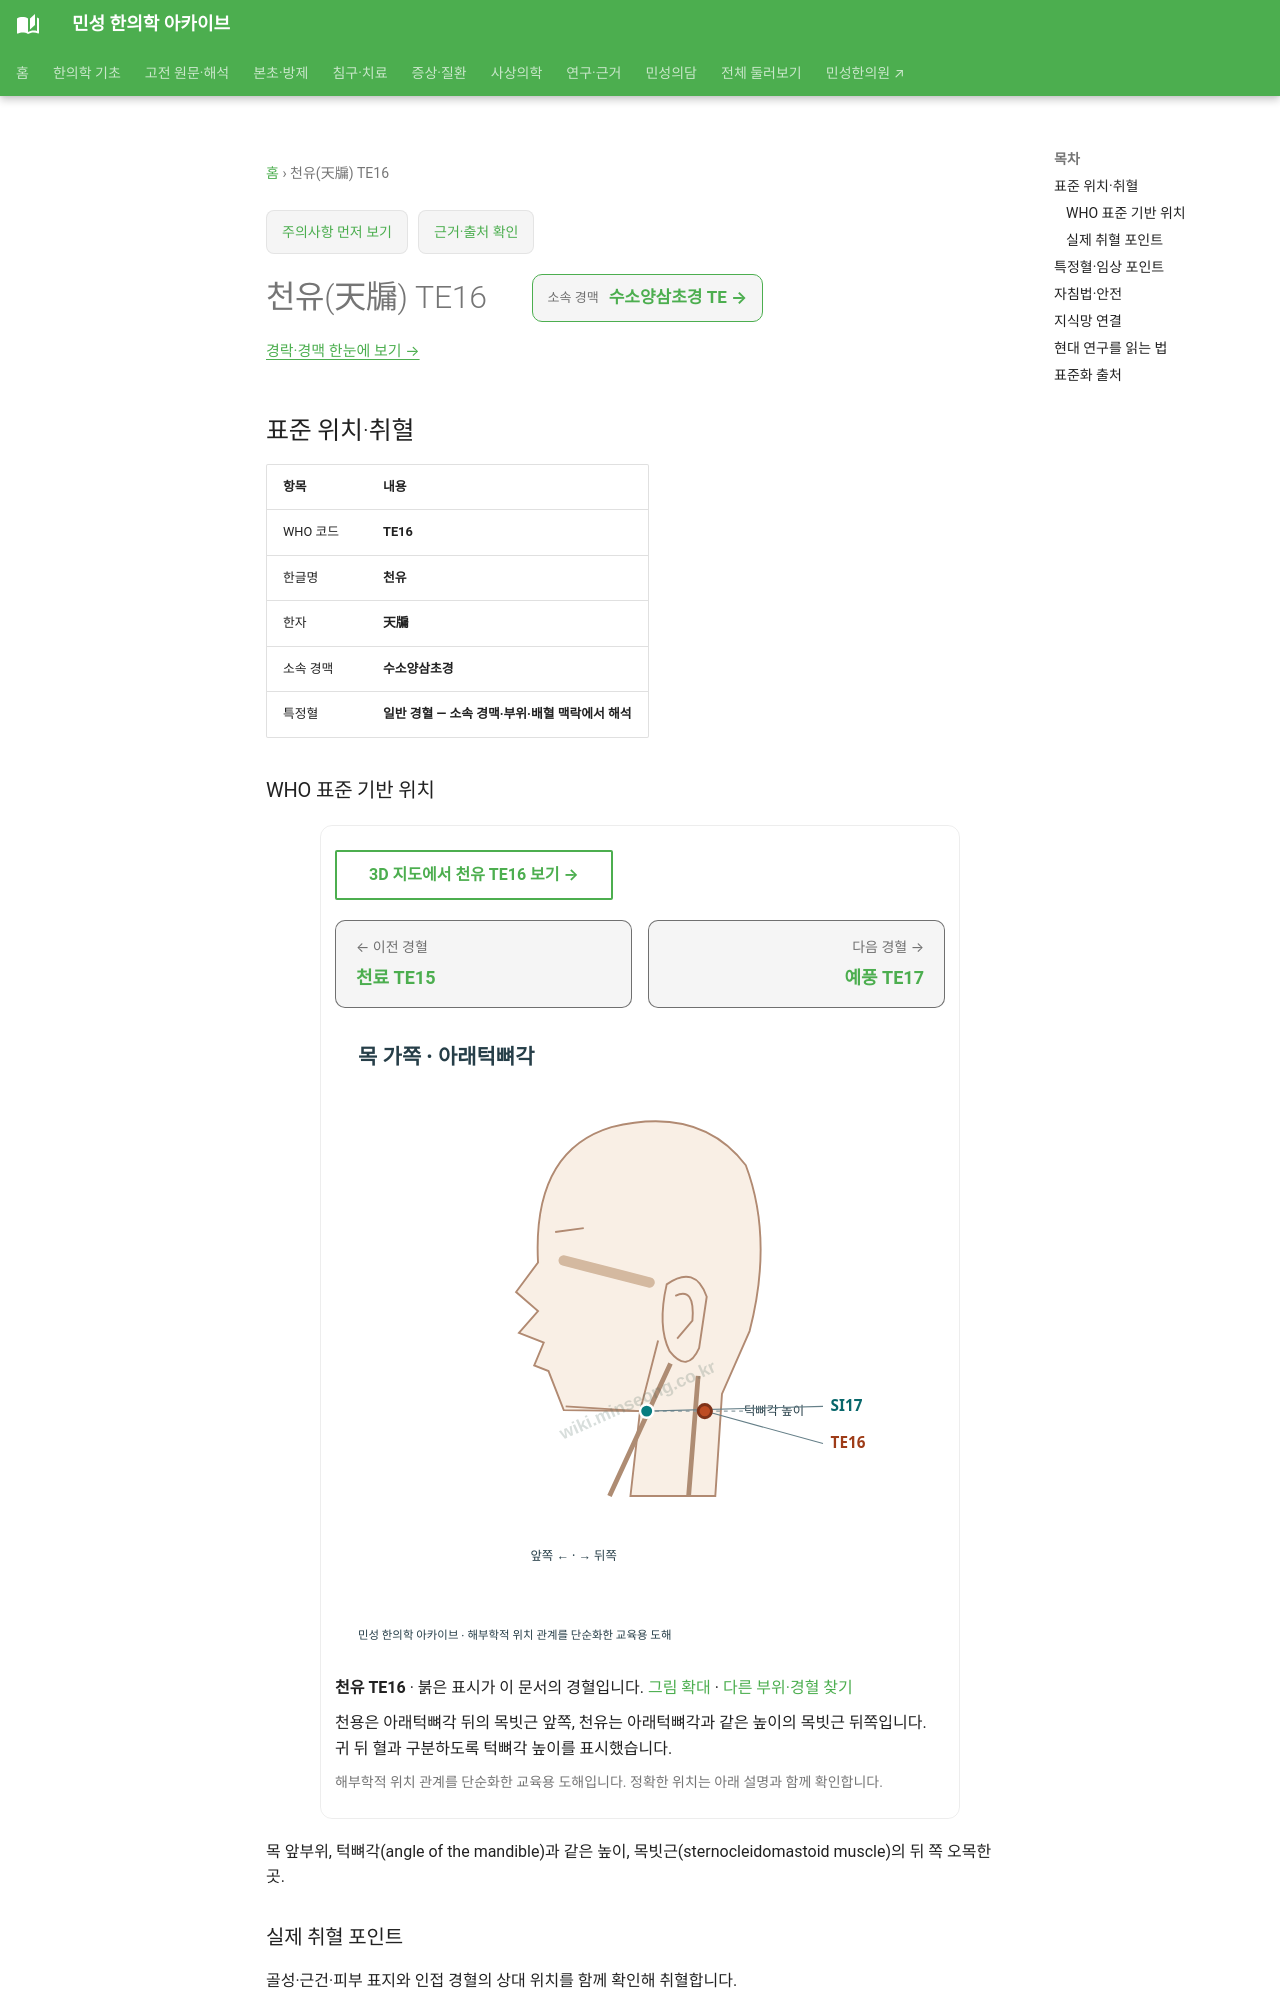

repository: joowon1111/minseong-korean-medicine-wiki · page: acupuncture/points/te16/index.html · generator: mkdocs

---
title: 천유(天牖) TE16
description: 천유 TE16 표준 위치·취혈·임상 지식망
status: 검토완료
last_reviewed: 2026-08-22
---
# 천유(天牖) TE16

<!-- MS_ACUPOINT_ATLAS_43_START -->
## 표준 위치·취혈

| 항목 | 내용 |
|---|---|
| WHO 코드 | **TE16** |
| 한글명 | **천유** |
| 한자 | **天牖** |
| 소속 경맥 | **수소양삼초경** |
| 특정혈 | **일반 경혈 — 소속 경맥·부위·배혈 맥락에서 해석** |

### WHO 표준 기반 위치

목 앞부위, 턱뼈각(angle of the mandible)과 같은 높이, 목빗근(sternocleidomastoid muscle)의 뒤 쪽 오목한 곳.

### 실제 취혈 포인트

골성·근건·피부 표지와 인접 경혈의 상대 위치를 함께 확인해 취혈합니다.
